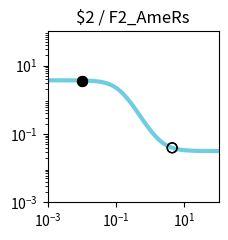

Write the Python code that produced this figure. (Note: this script raises an exception after producing the figure.)
import matplotlib.pyplot as plt
import matplotlib.ticker as ticker
import numpy as np

fig, ax = plt.subplots(figsize=(2.5,2.5))

plt.xlim(1.000000e-03, 1.000000e+02)
plt.ylim(1.000000e-03, 1.000000e+02)

x = np.array([1.000000e-03,1.122018e-03,1.258925e-03,1.412538e-03,1.584893e-03,1.778279e-03,1.995262e-03,2.238721e-03,2.511886e-03,2.818383e-03,3.162278e-03,3.548134e-03,3.981072e-03,4.466836e-03,5.011872e-03,5.623413e-03,6.309573e-03,7.079458e-03,7.943282e-03,8.912509e-03,1.000000e-02,1.122018e-02,1.258925e-02,1.412538e-02,1.584893e-02,1.778279e-02,1.995262e-02,2.238721e-02,2.511886e-02,2.818383e-02,3.162278e-02,3.548134e-02,3.981072e-02,4.466836e-02,5.011872e-02,5.623413e-02,6.309573e-02,7.079458e-02,7.943282e-02,8.912509e-02,1.000000e-01,1.122018e-01,1.258925e-01,1.412538e-01,1.584893e-01,1.778279e-01,1.995262e-01,2.238721e-01,2.511886e-01,2.818383e-01,3.162278e-01,3.548134e-01,3.981072e-01,4.466836e-01,5.011872e-01,5.623413e-01,6.309573e-01,7.079458e-01,7.943282e-01,8.912509e-01,1.000000e+00,1.122018e+00,1.258925e+00,1.412538e+00,1.584893e+00,1.778279e+00,1.995262e+00,2.238721e+00,2.511886e+00,2.818383e+00,3.162278e+00,3.548134e+00,3.981072e+00,4.466836e+00,5.011872e+00,5.623413e+00,6.309573e+00,7.079458e+00,7.943282e+00,8.912509e+00,1.000000e+01,1.122018e+01,1.258925e+01,1.412538e+01,1.584893e+01,1.778279e+01,1.995262e+01,2.238721e+01,2.511886e+01,2.818383e+01,3.162278e+01,3.548134e+01,3.981072e+01,4.466836e+01,5.011872e+01,5.623413e+01,6.309573e+01,7.079458e+01,7.943282e+01,8.912509e+01,1.000000e+02,])
y = np.array([3.693389e+00,3.693212e+00,3.692996e+00,3.692731e+00,3.692408e+00,3.692014e+00,3.691532e+00,3.690944e+00,3.690225e+00,3.689348e+00,3.688276e+00,3.686968e+00,3.685371e+00,3.683421e+00,3.681042e+00,3.678140e+00,3.674601e+00,3.670286e+00,3.665028e+00,3.658625e+00,3.650832e+00,3.641357e+00,3.629848e+00,3.615886e+00,3.598974e+00,3.578528e+00,3.553863e+00,3.524192e+00,3.488612e+00,3.446114e+00,3.395590e+00,3.335856e+00,3.265695e+00,3.183917e+00,3.089450e+00,2.981449e+00,2.859425e+00,2.723386e+00,2.573959e+00,2.412485e+00,2.241038e+00,2.062377e+00,1.879789e+00,1.696864e+00,1.517221e+00,1.344222e+00,1.180736e+00,1.028970e+00,8.904003e-01,7.657805e-01,6.552232e-01,5.583210e-01,4.742839e-01,4.020721e-01,3.405109e-01,2.883829e-01,2.444944e-01,2.077208e-01,1.770329e-01,1.515098e-01,1.303417e-01,1.128264e-01,9.836147e-02,8.643461e-02,7.661341e-02,6.853485e-02,6.189562e-02,5.644328e-02,5.196832e-02,4.829736e-02,4.528716e-02,4.281959e-02,4.079740e-02,3.914057e-02,3.778333e-02,3.667167e-02,3.576127e-02,3.501577e-02,3.440535e-02,3.390557e-02,3.349640e-02,3.316142e-02,3.288719e-02,3.266271e-02,3.247894e-02,3.232852e-02,3.220539e-02,3.210460e-02,3.202210e-02,3.195457e-02,3.189930e-02,3.185405e-02,3.181702e-02,3.178671e-02,3.176189e-02,3.174159e-02,3.172496e-02,3.171136e-02,3.170022e-02,3.169111e-02,3.168365e-02,])
c = "#6fcde1"

hi_x = np.array([1.000000e-02,1.000000e-02,])
hi_y = np.array([3.650832e+00,3.650832e+00,])
lo_x = np.array([4.380000e+00,4.380000e+00,])
lo_y = np.array([3.940025e-02,3.940025e-02,])

plt.loglog(x,y,lw=3,color=c)
plt.scatter(hi_x,hi_y,marker='o',s=50,color='black',zorder=10)
plt.scatter(lo_x,lo_y,marker='o',s=50,edgecolors='black',color='none',zorder=10)

plt.title("$2 / F2_AmeRs")

ax.xaxis.set_major_locator(ticker.LogLocator(numticks=3))
ax.yaxis.set_major_locator(ticker.LogLocator(numticks=3))

ax.set_aspect('equal')
plt.tight_layout()

plt.savefig("/root/output/response_plot_$2_F2_AmeRs.png", bbox_inches='tight')
